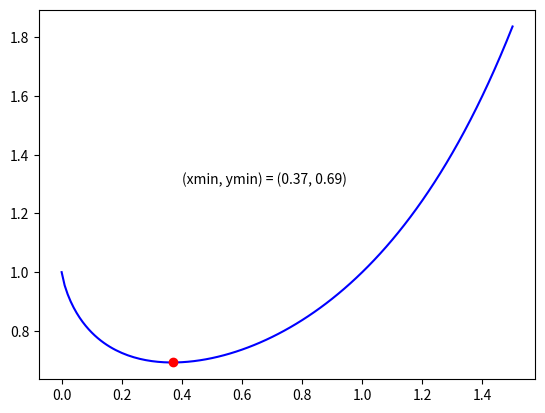

Recreate this plot in Python.
import math
import matplotlib.pyplot as plt

# Calculate the function y = x^x for a range of x-values
x_values = [x / 100 for x in range(0, 151)]
y_values = [math.pow(x, x) for x in x_values]

# Calculate the minimum of the function
min_y = y_values[0]
min_x = x_values[0]
for i in range(1, len(y_values)):
    if y_values[i] < min_y:
        min_y = y_values[i]
        min_x = x_values[i]

# Plot the graph of the function
plt.plot(x_values, y_values, 'b')

# Indicate the minimum in the graph
plt.plot(min_x, min_y, 'ro')
plt.text(0.4, 1.3, f"(xmin, ymin) = ({min_x:.2f}, {min_y:.2f})")

# Show the graph
plt.show()

# Print the minimum
print(f"(xmin, ymin) = ({min_x:.2f}, {min_y:.2f})")
